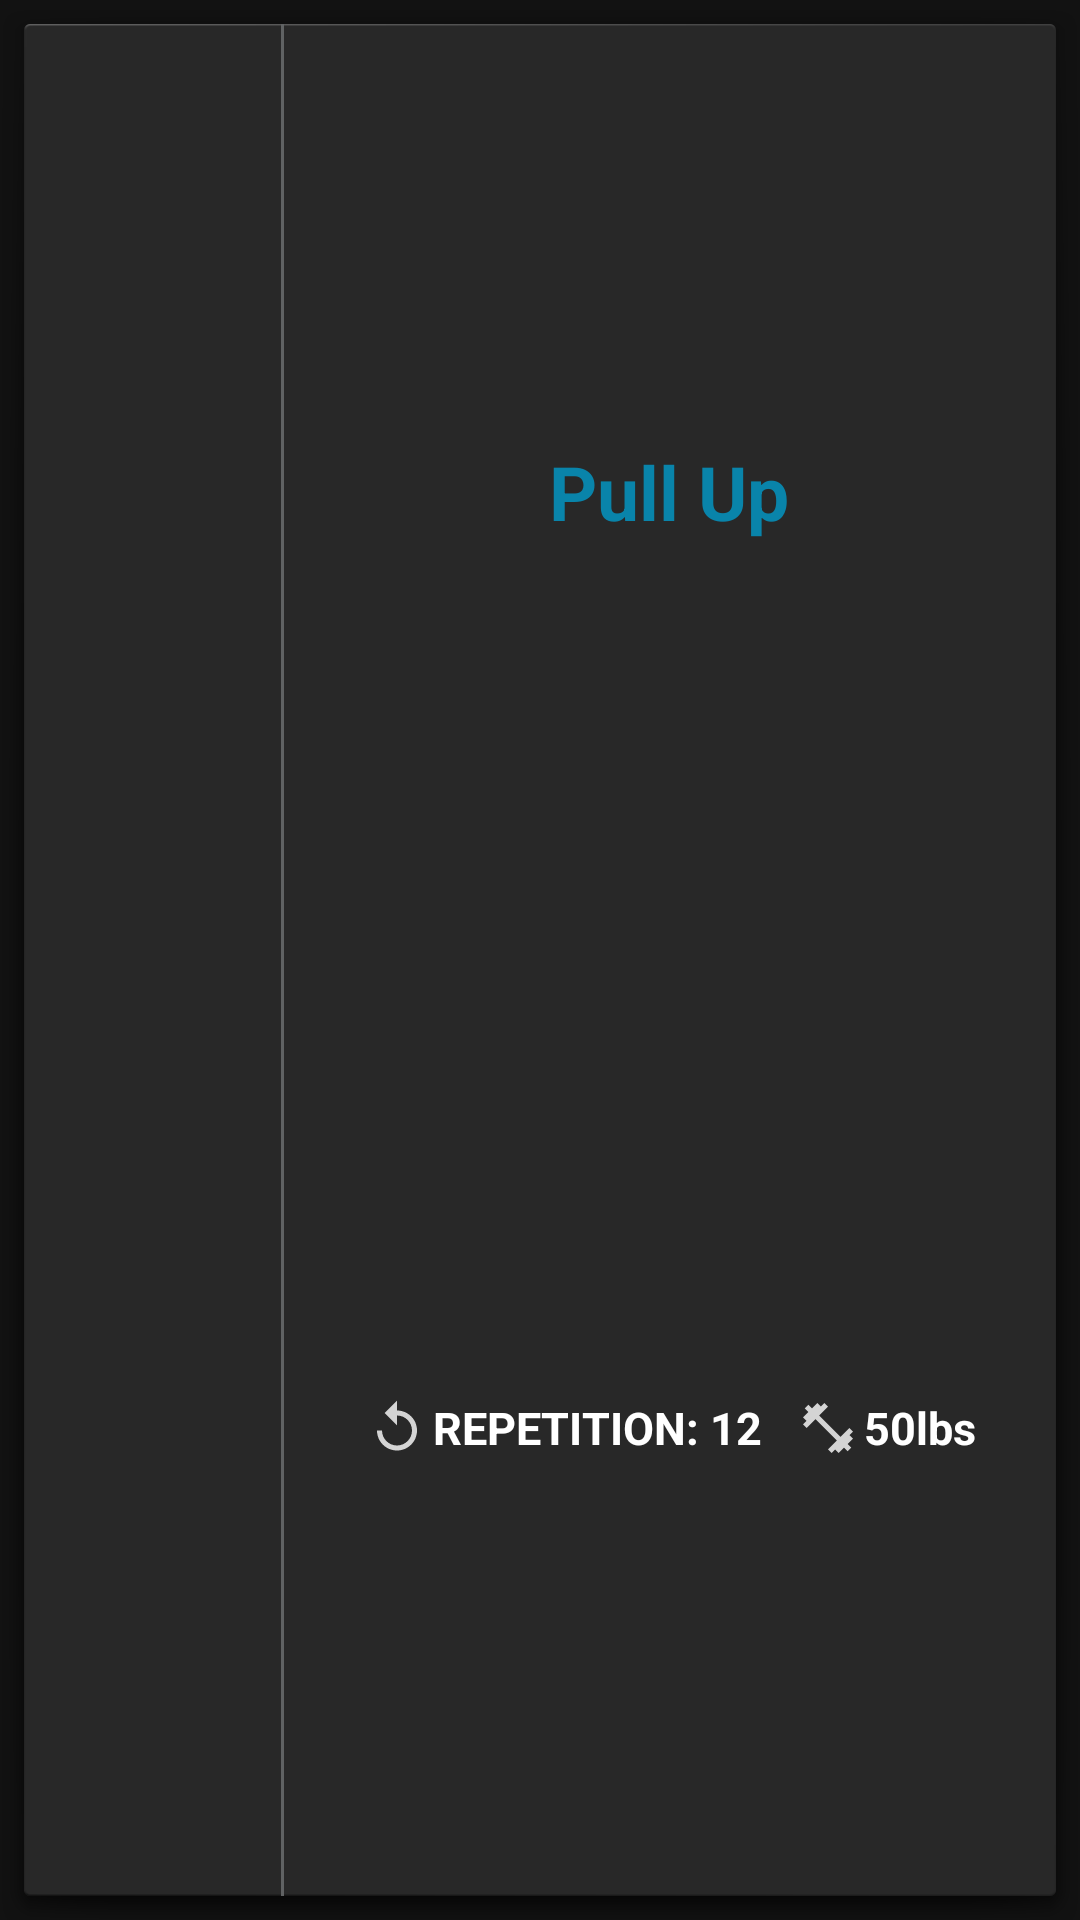

This screen was rendered from an Android layout file. Write that file and the resources it references.
<!-- AndroidManifest.xml: application theme Theme.MaterialComponents.NoActionBar -->
<!-- res/layout/rountine_item.xml -->
<?xml version="1.0" encoding="utf-8"?>
<androidx.constraintlayout.widget.ConstraintLayout xmlns:android="http://schemas.android.com/apk/res/android"
    android:layout_width="350dp"
    android:layout_height="80dp"
    xmlns:app="http://schemas.android.com/apk/res-auto"
    android:background="@android:drawable/dialog_holo_dark_frame">

    <ImageView
        android:id="@+id/excerciseImageHolder"
        android:layout_width="0dp"
        android:layout_height="match_parent"
        app:layout_constraintWidth_percent="0.25"
        app:layout_constraintTop_toTopOf="parent"
        app:layout_constraintLeft_toLeftOf="parent"/>

    <View
        android:layout_width="1dp"
        android:layout_height="match_parent"
        android:background="@color/darkgrey"
        app:layout_constraintTop_toTopOf="parent"
        app:layout_constraintLeft_toRightOf="@id/excerciseImageHolder"
        app:layout_constraintRight_toLeftOf="@id/excerciseNameTextView"/>

    <TextView
        android:id="@+id/excerciseNameTextView"
        android:layout_width="0dp"
        android:layout_height="0dp"
        app:layout_constraintHeight_percent="0.5"
        android:text="Pull Up"
        android:textColor="@color/colorPrimaryDark"
        android:textSize="25sp"
        android:textStyle="bold"
        android:gravity="center_horizontal|center_vertical"
        app:layout_constraintTop_toTopOf="parent"
        app:layout_constraintLeft_toRightOf="@id/excerciseImageHolder"
        app:layout_constraintRight_toRightOf="parent"/>

    <LinearLayout
        android:layout_width="0dp"
        android:layout_height="0dp"
        app:layout_constraintTop_toBottomOf="@id/excerciseNameTextView"
        app:layout_constraintBottom_toBottomOf="parent"
        app:layout_constraintLeft_toRightOf="@id/excerciseImageHolder"
        app:layout_constraintRight_toRightOf="parent"
        android:gravity="center_vertical|center_horizontal">

        <ImageButton
            android:layout_width="wrap_content"
            android:layout_height="wrap_content"
            android:background="@drawable/ic_repeat"/>

        <TextView
            android:id="@+id/reprange_textview"
            android:layout_width="wrap_content"
            android:layout_height="wrap_content"
            android:textColor="@color/white"
            android:text="REPETITION: 12"
            android:textSize="15sp"
            android:textStyle="bold"/>

        <ImageButton
            android:id="@+id/weightIconImageButton"
            android:layout_width="wrap_content"
            android:layout_height="wrap_content"
            android:layout_marginLeft="10dp"
            android:background="@drawable/ic_weight"/>

        <TextView
            android:id="@+id/equipmentOrWeightTextView"
            android:layout_width="wrap_content"
            android:layout_height="wrap_content"
            android:textColor="@color/white"
            android:text="50lbs"
            android:textSize="15sp"
            android:textStyle="bold"/>

    </LinearLayout>

</androidx.constraintlayout.widget.ConstraintLayout>
<!-- resources referenced by this layout -->
<resources>
  <color name="colorPrimaryDark">#0984AA</color>
  <color name="darkgrey">#606263</color>
  <color name="white">#FFFFFF</color>
  <!-- drawable ic_repeat (drawable-anydpi) -->
  <vector xmlns:android="http://schemas.android.com/apk/res/android"
      android:width="24dp"
      android:height="24dp"
      android:viewportWidth="28.8"
      android:viewportHeight="28.8"
      android:tint="#FFFFFF"
      android:alpha="0.8">
    <group android:translateX="2.4"
        android:translateY="2.4">
        <path
            android:fillColor="#FF000000"
            android:pathData="M12,5V1L7,6l5,5V7c3.31,0 6,2.69 6,6s-2.69,6 -6,6 -6,-2.69 -6,-6H4c0,4.42 3.58,8 8,8s8,-3.58 8,-8 -3.58,-8 -8,-8z"/>
    </group>
  </vector>
  <!-- drawable ic_weight (drawable-anydpi) -->
  <vector xmlns:android="http://schemas.android.com/apk/res/android"
      android:width="24dp"
      android:height="24dp"
      android:viewportWidth="28.8"
      android:viewportHeight="28.8"
      android:tint="#FFFFFF"
      android:alpha="0.8">
    <group android:translateX="2.4"
        android:translateY="2.4">
        <path
            android:fillColor="#FF000000"
            android:pathData="M20.57,14.86L22,13.43 20.57,12 17,15.57 8.43,7 12,3.43 10.57,2 9.14,3.43 7.71,2 5.57,4.14 4.14,2.71 2.71,4.14l1.43,1.43L2,7.71l1.43,1.43L2,10.57 3.43,12 7,8.43 15.57,17 12,20.57 13.43,22l1.43,-1.43L16.29,22l2.14,-2.14 1.43,1.43 1.43,-1.43 -1.43,-1.43L22,16.29z"/>
    </group>
  </vector>
</resources>
